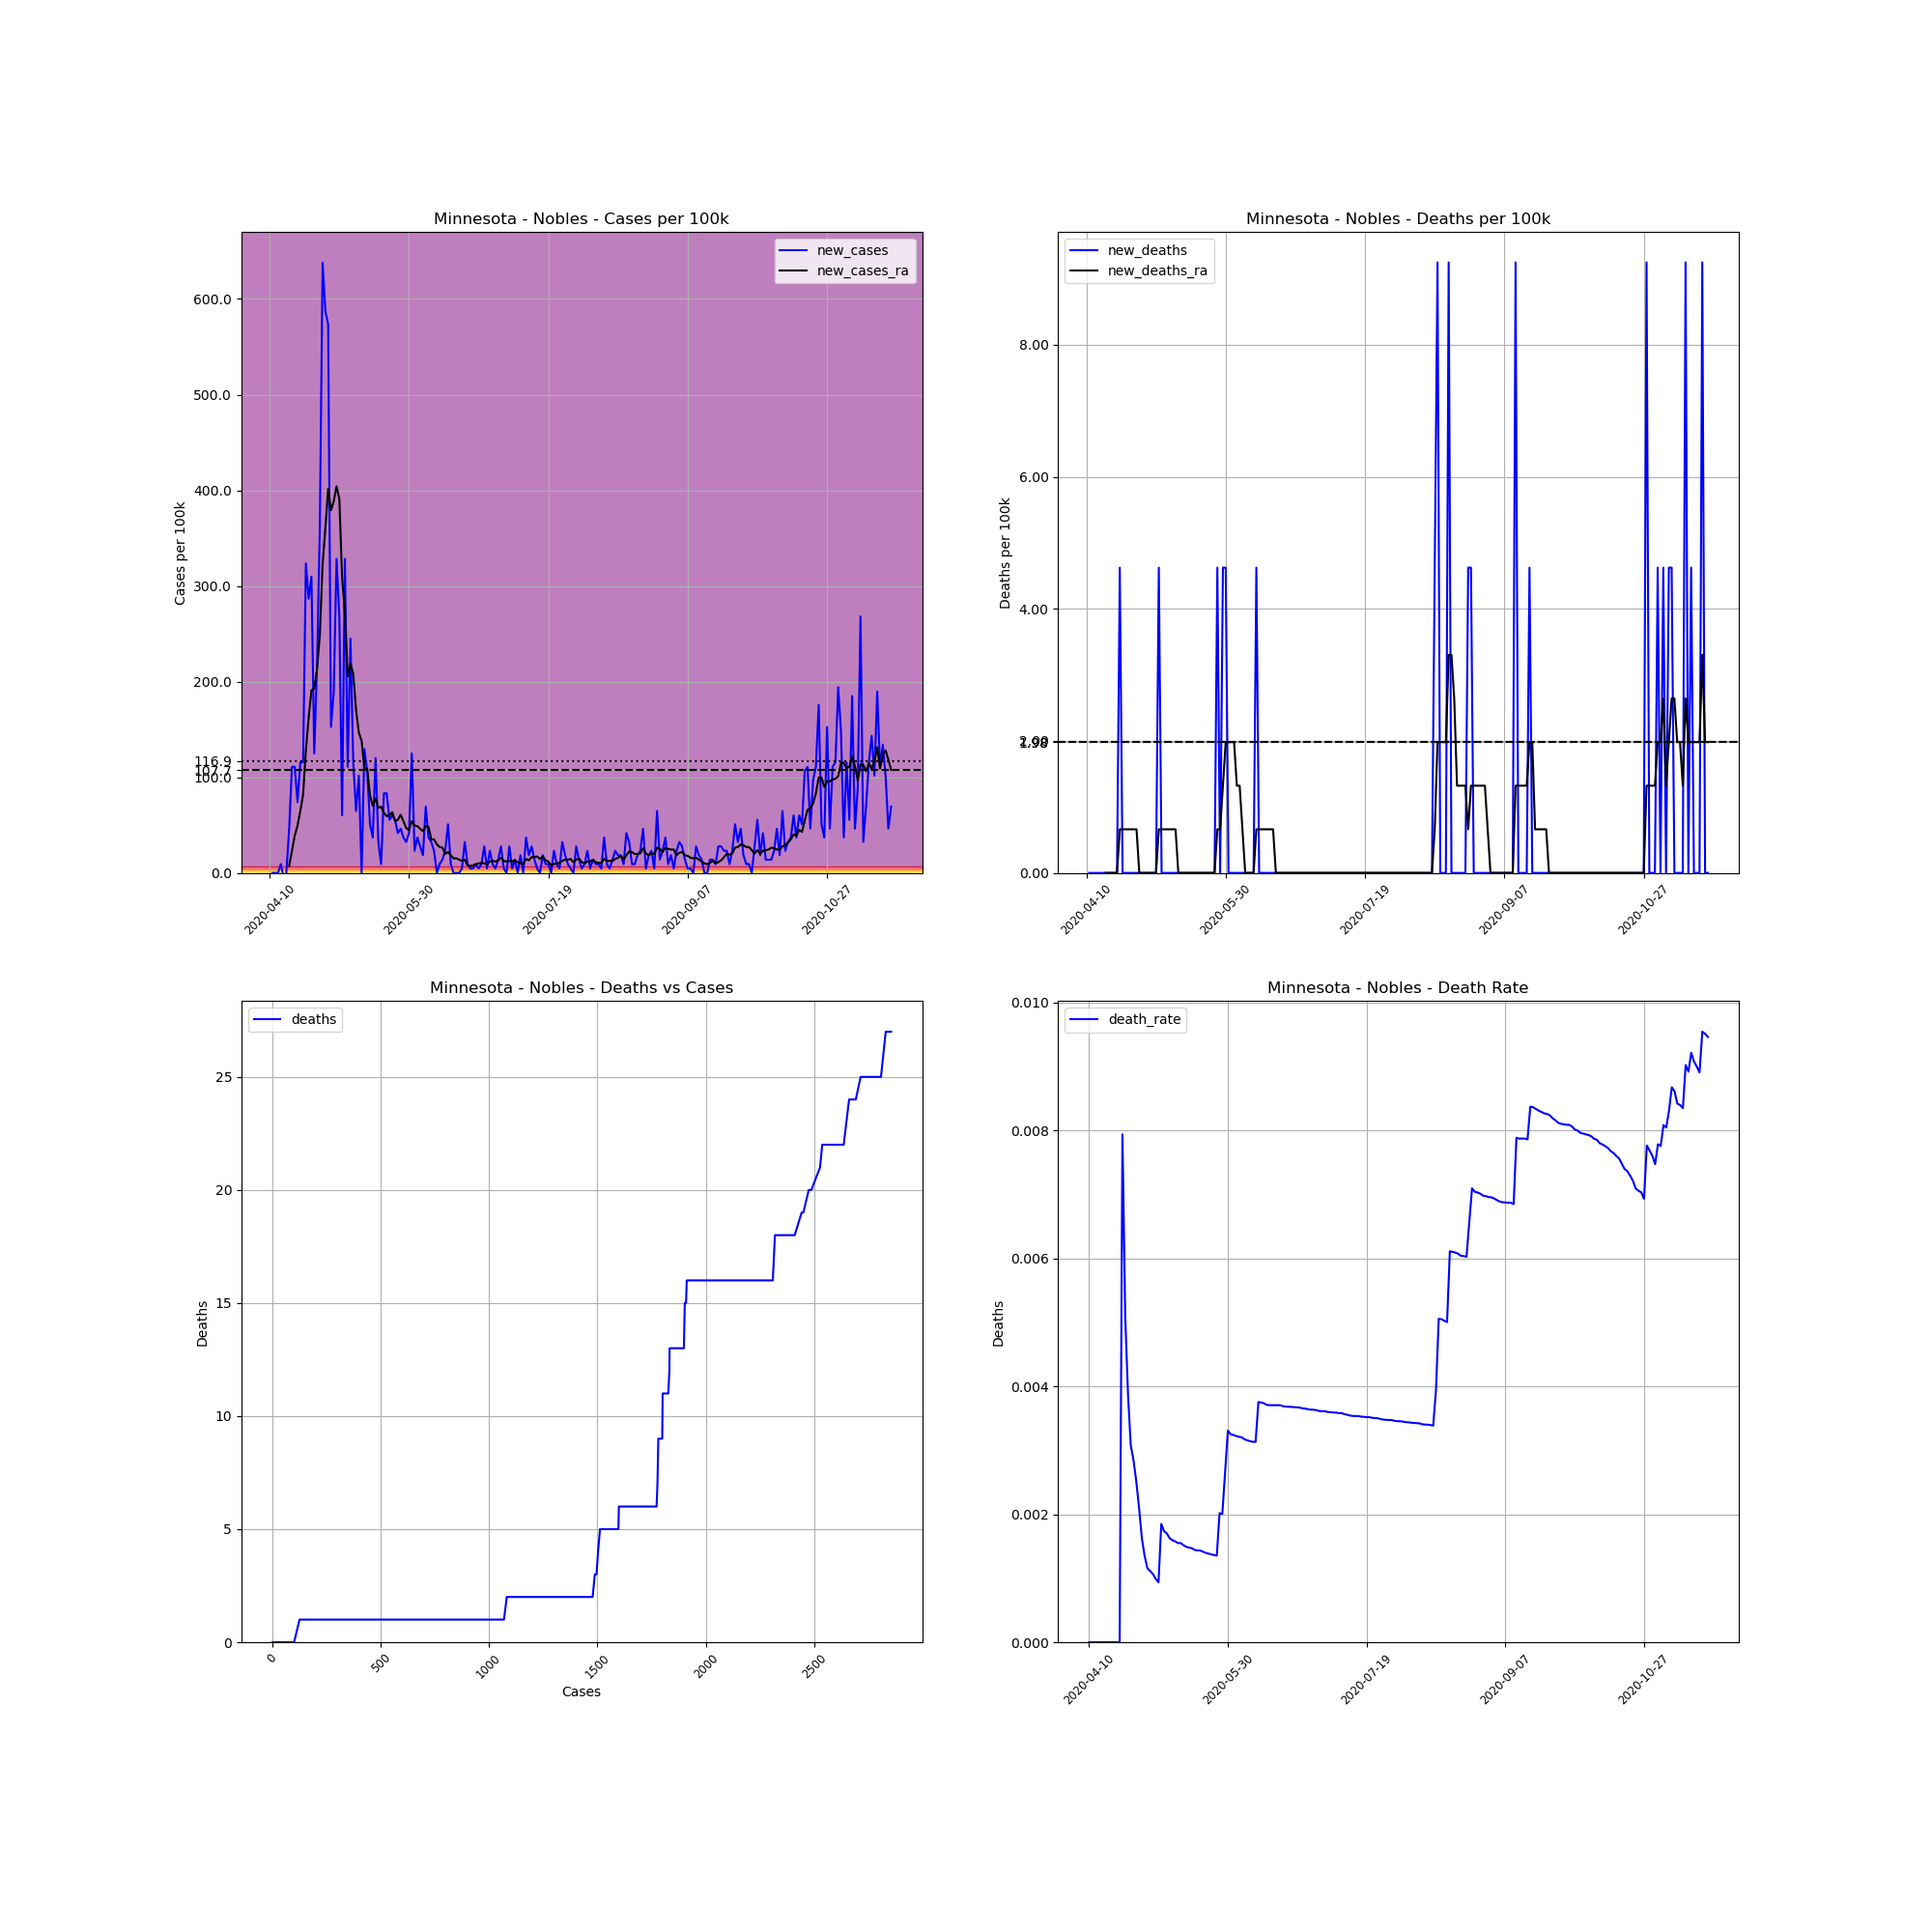

The data file committed next to this chart (first rows):
, date, county, state, fips, cases, deaths, COUNTY, STNAME, CTYNAME, POPESTIMATE2019, cases_per_100k, deaths_per_100k, death_rate, new_cases, new_deaths, new_cases_ra, new_deaths_ra
621682, 2020-04-10, Nobles, Minnesota, 27105, 1, 0, 105, Minnesota, Nobles, 21629, 4.623, 0.0, 0.0, , , , 
621683, 2020-04-11, Nobles, Minnesota, 27105, 1, 0, 105, Minnesota, Nobles, 21629, 4.623, 0.0, 0.0, 0.0, 0.0, , 
621684, 2020-04-12, Nobles, Minnesota, 27105, 1, 0, 105, Minnesota, Nobles, 21629, 4.623, 0.0, 0.0, 0.0, 0.0, , 
621685, 2020-04-13, Nobles, Minnesota, 27105, 1, 0, 105, Minnesota, Nobles, 21629, 4.623, 0.0, 0.0, 0.0, 0.0, , 
621686, 2020-04-14, Nobles, Minnesota, 27105, 3, 0, 105, Minnesota, Nobles, 21629, 13.87, 0.0, 0.0, 9.247, 0.0, , 
621687, 2020-04-15, Nobles, Minnesota, 27105, 2, 0, 105, Minnesota, Nobles, 21629, 9.247, 0.0, 0.0, -4.623, 0.0, , 
621688, 2020-04-16, Nobles, Minnesota, 27105, 2, 0, 105, Minnesota, Nobles, 21629, 9.247, 0.0, 0.0, 0.0, 0.0, , 
621689, 2020-04-17, Nobles, Minnesota, 27105, 12, 0, 105, Minnesota, Nobles, 21629, 55.48, 0.0, 0.0, 46.23, 0.0, 7.265, 0.0
621690, 2020-04-18, Nobles, Minnesota, 27105, 36, 0, 105, Minnesota, Nobles, 21629, 166.4, 0.0, 0.0, 111, 0.0, 23.12, 0.0
621691, 2020-04-19, Nobles, Minnesota, 27105, 60, 0, 105, Minnesota, Nobles, 21629, 277.4, 0.0, 0.0, 111, 0.0, 38.97, 0.0
621692, 2020-04-20, Nobles, Minnesota, 27105, 76, 0, 105, Minnesota, Nobles, 21629, 351.4, 0.0, 0.0, 73.97, 0.0, 49.54, 0.0
621693, 2020-04-21, Nobles, Minnesota, 27105, 101, 0, 105, Minnesota, Nobles, 21629, 467, 0.0, 0.0, 115.6, 0.0, 64.73, 0.0
621694, 2020-04-22, Nobles, Minnesota, 27105, 126, 1, 105, Minnesota, Nobles, 21629, 582.6, 4.623, 0.007937, 115.6, 4.623, 81.9, 0.6605
621695, 2020-04-23, Nobles, Minnesota, 27105, 196, 1, 105, Minnesota, Nobles, 21629, 906.2, 4.623, 0.005102, 323.6, 0.0, 128.1, 0.6605
621696, 2020-04-24, Nobles, Minnesota, 27105, 258, 1, 105, Minnesota, Nobles, 21629, 1193, 4.623, 0.003876, 286.7, 0.0, 162.5, 0.6605
621697, 2020-04-25, Nobles, Minnesota, 27105, 325, 1, 105, Minnesota, Nobles, 21629, 1503, 4.623, 0.003077, 309.8, 0.0, 190.9, 0.6605
621698, 2020-04-26, Nobles, Minnesota, 27105, 352, 1, 105, Minnesota, Nobles, 21629, 1627, 4.623, 0.002841, 124.8, 0.0, 192.9, 0.6605
621699, 2020-04-27, Nobles, Minnesota, 27105, 399, 1, 105, Minnesota, Nobles, 21629, 1845, 4.623, 0.002506, 217.3, 0.0, 213.3, 0.6605
621700, 2020-04-28, Nobles, Minnesota, 27105, 477, 1, 105, Minnesota, Nobles, 21629, 2205, 4.623, 0.002096, 360.6, 0.0, 248.3, 0.6605
621701, 2020-04-29, Nobles, Minnesota, 27105, 615, 1, 105, Minnesota, Nobles, 21629, 2843, 4.623, 0.001626, 638, 0.0, 323, 0.0
621702, 2020-04-30, Nobles, Minnesota, 27105, 742, 1, 105, Minnesota, Nobles, 21629, 3431, 4.623, 0.001348, 587.2, 0.0, 360.6, 0.0
621703, 2020-05-01, Nobles, Minnesota, 27105, 866, 1, 105, Minnesota, Nobles, 21629, 4004, 4.623, 0.001155, 573.3, 0.0, 401.6, 0.0
621704, 2020-05-02, Nobles, Minnesota, 27105, 899, 1, 105, Minnesota, Nobles, 21629, 4156, 4.623, 0.001112, 152.6, 0.0, 379.1, 0.0
621705, 2020-05-03, Nobles, Minnesota, 27105, 940, 1, 105, Minnesota, Nobles, 21629, 4346, 4.623, 0.001064, 189.6, 0.0, 388.4, 0.0
621706, 2020-05-04, Nobles, Minnesota, 27105, 1011, 1, 105, Minnesota, Nobles, 21629, 4674, 4.623, 0.0009891, 328.3, 0.0, 404.2, 0.0
621707, 2020-05-05, Nobles, Minnesota, 27105, 1069, 1, 105, Minnesota, Nobles, 21629, 4942, 4.623, 0.0009355, 268.2, 0.0, 391, 0.0
621708, 2020-05-06, Nobles, Minnesota, 27105, 1082, 2, 105, Minnesota, Nobles, 21629, 5003, 9.247, 0.001848, 60.1, 4.623, 308.4, 0.6605
621709, 2020-05-07, Nobles, Minnesota, 27105, 1153, 2, 105, Minnesota, Nobles, 21629, 5331, 9.247, 0.001735, 328.3, 0.0, 271.5, 0.6605
621710, 2020-05-08, Nobles, Minnesota, 27105, 1177, 2, 105, Minnesota, Nobles, 21629, 5442, 9.247, 0.001699, 111, 0.0, 205.4, 0.6605
621711, 2020-05-09, Nobles, Minnesota, 27105, 1230, 2, 105, Minnesota, Nobles, 21629, 5687, 9.247, 0.001626, 245, 0.0, 218.6, 0.6605
621712, 2020-05-10, Nobles, Minnesota, 27105, 1255, 2, 105, Minnesota, Nobles, 21629, 5802, 9.247, 0.001594, 115.6, 0.0, 208.1, 0.6605
621713, 2020-05-11, Nobles, Minnesota, 27105, 1269, 2, 105, Minnesota, Nobles, 21629, 5867, 9.247, 0.001576, 64.73, 0.0, 170.4, 0.6605
621714, 2020-05-12, Nobles, Minnesota, 27105, 1291, 2, 105, Minnesota, Nobles, 21629, 5969, 9.247, 0.001549, 101.7, 0.0, 146.6, 0.6605
621715, 2020-05-13, Nobles, Minnesota, 27105, 1291, 2, 105, Minnesota, Nobles, 21629, 5969, 9.247, 0.001549, 0.0, 0.0, 138, 0.0
621716, 2020-05-14, Nobles, Minnesota, 27105, 1319, 2, 105, Minnesota, Nobles, 21629, 6098, 9.247, 0.001516, 129.5, 0.0, 109.6, 0.0
621717, 2020-05-15, Nobles, Minnesota, 27105, 1342, 2, 105, Minnesota, Nobles, 21629, 6205, 9.247, 0.00149, 106.3, 0.0, 109, 0.0
621718, 2020-05-16, Nobles, Minnesota, 27105, 1353, 2, 105, Minnesota, Nobles, 21629, 6255, 9.247, 0.001478, 50.86, 0.0, 81.24, 0.0
621719, 2020-05-17, Nobles, Minnesota, 27105, 1361, 2, 105, Minnesota, Nobles, 21629, 6292, 9.247, 0.00147, 36.99, 0.0, 70.01, 0.0
621720, 2020-05-18, Nobles, Minnesota, 27105, 1387, 2, 105, Minnesota, Nobles, 21629, 6413, 9.247, 0.001442, 120.2, 0.0, 77.94, 0.0
621721, 2020-05-19, Nobles, Minnesota, 27105, 1394, 2, 105, Minnesota, Nobles, 21629, 6445, 9.247, 0.001435, 32.36, 0.0, 68.03, 0.0
621722, 2020-05-20, Nobles, Minnesota, 27105, 1396, 2, 105, Minnesota, Nobles, 21629, 6454, 9.247, 0.001433, 9.247, 0.0, 69.35, 0.0
621723, 2020-05-21, Nobles, Minnesota, 27105, 1414, 2, 105, Minnesota, Nobles, 21629, 6538, 9.247, 0.001414, 83.22, 0.0, 62.75, 0.0
621724, 2020-05-22, Nobles, Minnesota, 27105, 1432, 2, 105, Minnesota, Nobles, 21629, 6621, 9.247, 0.001397, 83.22, 0.0, 59.44, 0.0
621725, 2020-05-23, Nobles, Minnesota, 27105, 1444, 2, 105, Minnesota, Nobles, 21629, 6676, 9.247, 0.001385, 55.48, 0.0, 60.1, 0.0
621726, 2020-05-24, Nobles, Minnesota, 27105, 1457, 2, 105, Minnesota, Nobles, 21629, 6736, 9.247, 0.001373, 60.1, 0.0, 63.41, 0.0
621727, 2020-05-25, Nobles, Minnesota, 27105, 1469, 2, 105, Minnesota, Nobles, 21629, 6792, 9.247, 0.001361, 55.48, 0.0, 54.16, 0.0
621728, 2020-05-26, Nobles, Minnesota, 27105, 1478, 2, 105, Minnesota, Nobles, 21629, 6833, 9.247, 0.001353, 41.61, 0.0, 55.48, 0.0
621729, 2020-05-27, Nobles, Minnesota, 27105, 1488, 3, 105, Minnesota, Nobles, 21629, 6880, 13.87, 0.002016, 46.23, 4.623, 60.76, 0.6605
621730, 2020-05-28, Nobles, Minnesota, 27105, 1496, 3, 105, Minnesota, Nobles, 21629, 6917, 13.87, 0.002005, 36.99, 0.0, 54.16, 0.6605
621731, 2020-05-29, Nobles, Minnesota, 27105, 1503, 4, 105, Minnesota, Nobles, 21629, 6949, 18.49, 0.002661, 32.36, 4.623, 46.89, 1.321
621732, 2020-05-30, Nobles, Minnesota, 27105, 1512, 5, 105, Minnesota, Nobles, 21629, 6991, 23.12, 0.003307, 41.61, 4.623, 44.91, 1.981
621733, 2020-05-31, Nobles, Minnesota, 27105, 1539, 5, 105, Minnesota, Nobles, 21629, 7115, 23.12, 0.003249, 124.8, 0.0, 54.16, 1.981
621734, 2020-06-01, Nobles, Minnesota, 27105, 1544, 5, 105, Minnesota, Nobles, 21629, 7139, 23.12, 0.003238, 23.12, 0.0, 49.54, 1.981
621735, 2020-06-02, Nobles, Minnesota, 27105, 1552, 5, 105, Minnesota, Nobles, 21629, 7176, 23.12, 0.003222, 36.99, 0.0, 48.88, 1.981
621736, 2020-06-03, Nobles, Minnesota, 27105, 1558, 5, 105, Minnesota, Nobles, 21629, 7203, 23.12, 0.003209, 27.74, 0.0, 46.23, 1.321
621737, 2020-06-04, Nobles, Minnesota, 27105, 1562, 5, 105, Minnesota, Nobles, 21629, 7222, 23.12, 0.003201, 18.49, 0.0, 43.59, 1.321
621738, 2020-06-05, Nobles, Minnesota, 27105, 1577, 5, 105, Minnesota, Nobles, 21629, 7291, 23.12, 0.003171, 69.35, 0.0, 48.88, 0.6605
621739, 2020-06-06, Nobles, Minnesota, 27105, 1585, 5, 105, Minnesota, Nobles, 21629, 7328, 23.12, 0.003155, 36.99, 0.0, 48.22, 0.0
621740, 2020-06-07, Nobles, Minnesota, 27105, 1592, 5, 105, Minnesota, Nobles, 21629, 7360, 23.12, 0.003141, 32.36, 0.0, 35.01, 0.0
621741, 2020-06-08, Nobles, Minnesota, 27105, 1597, 5, 105, Minnesota, Nobles, 21629, 7384, 23.12, 0.003131, 23.12, 0.0, 35.01, 0.0
... 164 more rows
